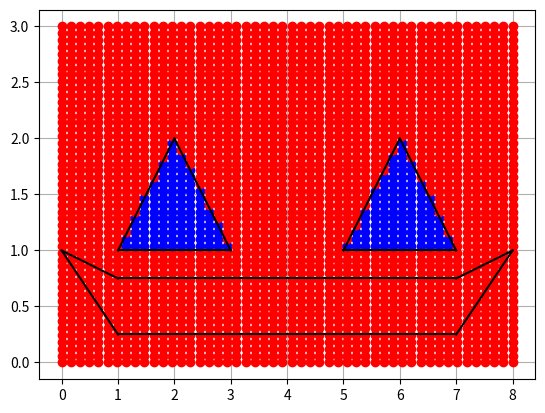

Reproduce this figure in Python.
import matplotlib.pyplot as plt
import numpy as np

def hardlim(x):
    if (x<0).all():
        return 0
    else:
        return 1

#------------------------------------------------------------LEFT EYE------------------------------------------------------------
#proposing 3 points as the triangle vertices
#P1=[2,2]
#P2=[1,1]
#P3=[3,1]

#so, for this we have 3 lines (neurons):
# Yl1 - 2= (2-1/2-1)*(X-2) -> Yl1 = X
# Yl2 - 2= (2-1/2-3)*(x-2) -> Yl2 = -X+4
# YL3 = 1

#So, the weight line equations are:
# Yw11 = -X
# Yw12 = X
# Yw13 = inf

# so, we want the line of the weight 1 points at the middle of the three lines
# proposing x = 1, with Yw11=-x we get Yw11 = -1

# and we also want the line of the weight 2 points at the middle of the thre lines
# proposing x = -1, with Yw12=x we get Yw12 = -1

# and we also want the line of the weight 3 points at the middle of the thre lines
# in this case, the weight 3 is a vertical line, so we can propose x=0 and in Yw13=1

w11=[1,-1]
w12=[-1,-1]
w13=[0,1]

# calculating bias for lef eye
# a point on line 1 is [0,0]
b11=-np.dot(w11,[0,0])

# a point on line 2 is [0,4]
b12=-np.dot(w12,[0,4])

# a point on line 3 is [0,1]
b13=-np.dot(w13,[0,1])

#------------------------------------------------------------RIGHT EYE------------------------------------------------------------
#proposing 3 points as the triangle vertices
#P4=[6,2]
#P5=[5,1]
#P6=[7,1]

#so, for this we have 3 lines (neurons):
# Yl4 - 2= (2-1/6-5)*(X-6) -> Yl4 = X-4
# Yl5 - 2= (2-1/6-7)*(x-6) -> Yl5 = -X+8
# Yl6 = 1 = Yl3

#So, the weight line equations are:
# Yw14 = -X
# Yw15 = X
# Yw16 = inf

# so, we want the line of the weight 4 points at the middle of the three lines
# proposing x = 1, with Yw14=-x we get Yw14 = -1

# and we also want the line of the weight 5 points at the middle of the thre lines
# proposing x = -1, with Yw15=x we get Yw15 = -1

# and we also want the line of the weight 6 points at the middle of the thre lines
# in this case, the weight 3 is a vertical line, so we can propose x=0 and in Yw16=1

# we can see that we have the same weights as the left eye, so we can use the same weights

w14,w15,w16=w11,w12,w13
# calculating bias for right eye

# a point on line 1 is [0,-4]
b14=-np.dot(w14,[0,-4])

# a point on line 2 is [0,8]
b15=-np.dot(w15,[0,8])

# a point on line 3 is [0,1]
b16=-np.dot(w16,[0,1])

#------------------------------------------------------------MOUTH------------------------------------------------------------
#first neuron for the mouth
#Yl7 = -(1/4)x+1

#second neuron for the mouth
#Yl8 = 0.75 from x=1 to x=7

#third neuron for the mouth
#Yl9 = (1/4)x-1

#fourth neuron for the mouth
#Yl10 = -(3/4)x+1

#fifth neuron for the mouth
#Yl11 = 0.25 from x=1 to x=7

#sixth neuron for the mouth
#Yl12 = (3/4)x-5

#Calculating the weights for the mouth
#So, the weight line equations are:
# Yw17 = (1/4)X
# Yw18 = inf
# Yw19 = -(1/4)X
# Yw110 = (3/4)X
# Yw111 = inf
# Yw112 = -(3/4)X

# so, we want the line of the weight 7 points inside the mouth
# proposing x = -1, with Yw17=(1/4)x we get Yw17 = -1/4

# and we also want the line of the weight 8 points inside the mouth
# but this one is a vertical line so, we can propose x=0 and in Yw18=-1

# and we also want the line of the weight 9 points inside the mouth
# proposing x = 1, with Yw19=-(1/4)x we get Yw19 = -1/4

# and we also want the line of the weight 10 points inside the mouth
# proposing x = 1, with Yw110=(3/4)x we get Yw110 = 3/4

# and we also want the line of the weight 11 points inside the mouth
# but this one is a vertical line so, we can propose x=0 and in Yw111=1

# and we also want the line of the weight 12 points inside the mouth
# proposing x = -1, with Yw112=-(3/4)x we get Yw112 = 3/4

w17=[-1,-(1/4)]
w18=[0,-1]
w19=[1,-(1/4)]
w110=[1,(3/4)]
w111=[0,1]
w112=[-1,(3/4)]

#calculating the bias for the mouth
# a point on line 7 is [0.5,-(1/4)*0.5+1=0.875]
b17=-np.dot(w17,[0.5,0.875])

# a point on line 8 is [1,0.75]
b18=-np.dot(w18,[4,0.75])

# a point on line 9 is [7.5,(1/4)*7.5-1=0.875]
b19=-np.dot(w19,[7.5,0.875])

# a point on line 10 is [0.5,-(3/4)*0.5+1=0.625]
b110=-np.dot(w110,[0.5,0.625])

# a point on line 11 is [4,0.25]
b111=-np.dot(w111,[4,0.25])

# a point on line 12 is [7.5,(3/4)*7.5-5=0.625]
b112=-np.dot(w112,[7.5,0.625])



W1=[w11,w12,w13,w14,w15]
B1=[[b11],[b12],[b13],[b14],[b15]]


#------------------------------------------------------------2nd layer AND------------------------------------------------------------
#W2=[[1,1,1,0,0,0,0,0,0,0,0], # this line is the sum of the weights of the left eye
#    [0,0,1,1,1,0,0,0,0,0,0],  # this line is the sum of the weights of the right eye
#    [0,0,0,0,0,1,1,1,1,1,1]] # this line is the sum of the weights of the mouth

#W*P+b>=0 MINIMUM CONDITION TO GET '1'
#[1,1,1,0,0,0,0,0,0,0,0]*[[a1],[a2],[a3],[a4],[a5],[a6],[a7],[a8],[a9],[a10],[a11]]+b>=0
#[0,0,1,1,1,0,0,0,0,0,0]
#[0,0,0,0,0,1,1,1,1,1,1]

#W*P+b<0 MAXIMUM CONDITION TO GET '0'
#[1,1,1,0,0,0,0,0,0,0,0]*[[a1],[a2],[a3],[a4],[a5],[a6],[a7],[a8],[a9],[a10],[a11]]+b<0
#[0,0,1,1,1,0,0,0,0,0,0]
#[0,0,0,0,0,1,1,1,1,1,1]

# for the right eye
#[1,1,1]*[[a1],[a2],[a3]]+b>=0 # to get '1'
#[1,1,1]*[[1],[1],[1]]+b>=0
# 3+b>=0 -> b>=-3
#[1,1,1]*[[a1],[a2],[a3]]+b<0 # to get '0'
#[1,1,1]*[[1],[1],[0]]+b<0 
# 2+b<0 -> b<-2
# -3<=b<-2 -> b=-2.5

# for the left eye
#[1,1,1]*[[a3],[a4],[a5]]+b>=0 # to get '1'
#[1,1,1]*[[1],[1],[1]]+b>=0
# 3+b>=0 -> b>=-3
#[1,1,1]*[[a3],[a4],[a5]]+b<0 # to get '0'
#[1,1,1]*[[1],[1],[0]]+b<0
# 2+b<0 -> b<-2
# -3<=b<-2 -> b=-2.5

#for the mouth
#[1,1,1,1,1,1]*[[a6],[a7],[a8],[a19],[a10],[a11]]+b>=0 # to get '1'
#[1,1,1,1,1,1]*[[1],[1],[1],[1],[1],[1]]+b>=0
# 6+b>=0 -> b>=-6

#[1,1,1,1,1,1]*[[a6],[a7],[a8],[a9],[a10],[a11]]+b<0 # to get '0'
#[1,1,1,1,1,1]*[[1],[1],[1],[1],[1],[0]]+b<0
# 5+b<0 -> b<-5
# -6<=b<-5 -> b=-5.5

W2=[[1,1,1,0,0],
    [0,0,1,1,1]]

B2=[[-2.5],[-2.5]]

#------------------------------------------------------------3rd layer OR------------------------------------------------------------

W3=[1,1] # all inputs have the same weight (same importance)

#W*P+b>=0 MINIMUM CONDITION TO GET '1'
#[1,1,1]*[[1],[0],[0]]+b>=0 or [1,1,1]*[[0],[1],[0]]+b>=0 or [1,1,1]*[[0],[0],[1]]+b>=0
# 1+b>=0 -> b>=-1

#W*P+b<0 MAXIMUM CONDITION TO GET '0'
#[1,1,1]*[[0],[0],[0]]+b<0 
# 0+b<0 -> b<0

#-1<=b<0 -> b=-0.5

B3=[-0.5]

#------------------------------------------------------------PLOTTING------------------------------------------------------------
xl1=np.arange(1,2.1,0.1)
yl1=xl1

xl2=np.arange(2,3.1,0.1)
yl2=-xl2+4

xl3=np.arange(1,3.1,0.1)
yl3=[]
for i in range(len(xl3)):
    yl3.append(1)

xl4=np.arange(5,6.1,0.1)
yl4=xl4-4

xl5=np.arange(6,7.1,0.1)
yl5=-xl5+8

xl6=np.arange(5,7.1,0.1)
yl6=[]

for i in range(len(xl6)):
    yl6.append(1)


xl7=np.arange(0,1.1,0.1)
yl7=-0.25*xl7+1

xl8=np.arange(1,7.1,0.1)
yl8=[]
for i in range(len(xl8)):
    yl8.append(0.75)

xl9=np.arange(7,8.1,0.1)
yl9=0.25*xl9-1

yl10=-0.75*xl7+1

yl11=[]
for i in range(len(xl8)):
    yl11.append(0.25)

yl12=0.75*xl9-5

plt.figure(1)

xp=np.linspace(0,8)
yp=np.linspace(0,3)

for x in xp:
    for y in yp:
        a1=np.dot(W1,[[x],[y]])+B1
        for i in range(len(a1)):
            a1[i]=hardlim(a1[i])
        a2=np.dot(W2,a1)+B2
        for i in range(len(a2)):
            a2[i]=hardlim(a2[i])
        a3=hardlim(np.dot(W3,a2)+B3)
        
        if a3==1:
            plt.plot(x,y,'bo')
        else:
            plt.plot(x,y,'ro')


plt.plot(xl1,yl1,'k',xl2,yl2,'k',xl3,yl3,'k',xl4,yl4,'k',xl5,yl5,'k',xl6,yl6,'k',xl7,yl7,'k',xl8,yl8,'k',xl9,yl9,'k',xl7,yl10,'k',xl8,yl11,'k',xl9,yl12,'k')
plt.grid(True)

plt.show()